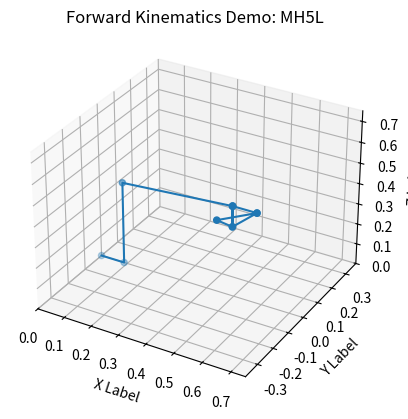

Here is the Python script that generated this plot:
#!/usr/bin/env python

##################################################################
##   Forward Kinematics - Join Position Solver                  ##
##                                                              ##
##   Tool Func: "FwdKinematic_MH5L_AllJoints"                   ##
##   * based on Denavit-Hartenberg parameters                   ##
##   * requires Numpy pacakge                                   ##
##                                                              ##
##   Includes sample usage & visualization code in main().      ##
##   Uses matplotlib                                            ##
##                                                              ##
##################################################################

# Software License Agreement (Apache 2.0 License)
#
# Copyright (c) 2021, The Ohio State University
# Center for Design and Manufacturing Excellence (CDME)
# The Artificially Intelligent Manufacturing Systems Lab (AIMS)
# All rights reserved.
#
# Author: acbuynak

##################################################################


## Imports
import numpy as np
from numpy.core.numeric import cross


## TOOL CODE #####################################################
def FwdKinematic_MH5L_AllJoints(p_in):
  """
  Performs Forward Kinematic Calculation to find the xyz (euler) position of each joint. Rotations NOT output.
  Method: Denavit-Hartenberg parameters used to generate Transformation Matrices. Translation points extracted from the TF matrix.
  :param p_in: List of 6 joint angles (radians)
  :return vectors: List Numpy Array (6x3) where each row is xyz origin of joints
  """
  
  def bigMatrix(a, alpha, d, pheta):
    T = np.array([[np.cos(pheta), -np.sin(pheta), 0, a],
                  [np.sin(pheta) * np.cos(alpha), np.cos(pheta) * np.cos(alpha), -np.sin(alpha), -d * np.sin(alpha)],
                  [np.sin(pheta) * np.sin(alpha), np.cos(pheta) * np.sin(alpha), np.cos(alpha), d * np.cos(alpha)],
                  [0, 0, 0, 1]])
    return T
  
  link  = [0, 1, 2, 3, 4, 5, 6 ]
  aa    = [0, 88, 400, 40, 0, 0, 0]
  alpha = [0, -1.57079, 0, 1.57079, 1.57079, -1.57079, 3.14159]
  dd    = [0, 0, 0, 0, -405, 0, -86.5]
  pheta = [0, p_in[0], p_in[1]-1.57079, -p_in[2], p_in[3], p_in[4], p_in[5]]


  ## Forward Kinematics
  # Ref. L13.P5
  T_01 = bigMatrix(aa[0], alpha[0], dd[1], pheta[1])
  T_12 = bigMatrix(aa[1], alpha[1], dd[2], pheta[2])
  T_23 = bigMatrix(aa[2], alpha[2], dd[3], pheta[3])
  T_34 = bigMatrix(aa[3], alpha[3], dd[4], pheta[4])
  T_45 = bigMatrix(aa[4], alpha[4], dd[5], pheta[5])
  T_56 = bigMatrix(aa[5], alpha[5], dd[6], pheta[6])

  # Create list of Transforms for Frames {i} relative to Base {0}
  T_02 = np.matmul(T_01, T_12)
  T_03 = np.matmul(T_02, T_23)
  T_04 = np.matmul(T_03, T_34)
  T_05 = np.matmul(T_04, T_45)
  T_06 = np.matmul(T_05, T_56)

  # Combine Into List of Transform to allow iteration & easy usage!
  T_combined = [T_01, T_02, T_03, T_04, T_05, T_06]

  # Generate list of vectors between frames
  vectors = np.array(np.transpose(T_combined[0][:-1, 3]))
  vectors = np.vstack((vectors, np.transpose(T_combined[1][:-1, 3])))
  vectors = np.vstack((vectors, np.transpose(T_combined[2][:-1, 3])))
  vectors = np.vstack((vectors, np.transpose(T_combined[3][:-1, 3])))
  vectors = np.vstack((vectors, np.transpose(T_combined[4][:-1, 3])))
  vectors = np.vstack((vectors, np.transpose(T_combined[5][:-1, 3])))
  
  # Switch from mm to meters
  vectors = vectors / 1000

  return vectors




## SAMPLE USAGE CODE #############################################
def main():
  
  # Joint Values Input (radians)(robot limits not checked)
  p_input = [0, 0, 0, 1, 1, 0]

  
  ########## STATIC Calculation #############
  if False:
    print("\n------- STATIC SIMULATION --------")
    
    ## Calculation
    print("Forward Kinematic Results")
    vectors = FwdKinematic_MH5L_AllJoints(p_input)
    print(np.trunc(vectors))
    
    ## Visualization
    import matplotlib as mpl
    import matplotlib.pyplot as plt
    from mpl_toolkits.mplot3d import Axes3D  # noqa: F401 unused import
  
    # Setup our Figure
    fig = plt.figure()
    ax  = fig.add_subplot(111, projection='3d')
    ax.set_xlabel('X Label')
    ax.set_ylabel('Y Label')
    ax.set_zlabel('Z Label')
    ax.set_title('Forward Kinematics Demo: MH5L')
    ax.set(xlim=(-500,500), ylim=(-500,500), zlim=(0,500))
  
    for joint in vectors:
      ax.scatter(joint[0], joint[1], joint[2])
  
    ax.plot(vectors[:,0], vectors[:,1], vectors[:,2])
  
    plt.show()
  
  
  ########## ANIMATED Simulation #############
  if True:
    print("\n------- ANIMATED SIMULATION --------")
    ## Imports
    import matplotlib as mpl
    import matplotlib.pyplot as plt
    from mpl_toolkits.mplot3d import Axes3D  # noqa: F401 unused import
    from matplotlib.animation import FuncAnimation
  
  
    # Setup our Figure
    fig = plt.figure()
    ax = fig.add_subplot(111, projection='3d')
    ax.set_xlabel('X Label')
    ax.set_ylabel('Y Label')
    ax.set_zlabel('Z Label')
    ax.set_title('Forward Kinematics Demo: MH5L')
    ax.set(xlim=(0,.75), ylim=(-.75/2, .75/2), zlim=(0, .75))
  
  
    # Generate Data for Animation
    n = 200   # how many frames to include in animation
    p_animate = np.zeros((n,6))
    for i, p in enumerate(p_input):
      p_animate[:,i] = np.linspace(0,p_input[i],n)
  
    # Stack each new KeyFrame into 3rd Dimension of Array. Further back is newer frame.
    animate_vectors = FwdKinematic_MH5L_AllJoints([0,0,0,0,0,0])
    for p in p_animate:
      animate_vectors = np.dstack((animate_vectors, FwdKinematic_MH5L_AllJoints(p)))

    old = np.copy(animate_vectors)
    t = old[5]
    b = old[4]
    u = old[2]

    bt = t - b
    ub = b - u


    cross_p = np.zeros((3,old.shape[2]))
    cross_p_ = np.zeros((3,old.shape[2]))
    for idx in range(old.shape[2]):
        cross_p[...,idx] = np.cross(bt[...,idx],ub[...,idx])
        cross_p_[...,idx] = np.cross(bt[...,idx],cross_p[...,idx])
        cross_p[...,idx] = .1*cross_p[...,idx]/np.linalg.norm(cross_p[...,idx])
        cross_p_[...,idx] = .1*cross_p_[...,idx]/np.linalg.norm(cross_p_[...,idx])



    animate_vectors = np.zeros((old.shape[0]+5,3,old.shape[2]))
    animate_vectors[:6,:,:] = old
    animate_vectors[6,:,:] = b + cross_p
    animate_vectors[7,:,:] = b + cross_p_
    animate_vectors[8,:,:] = b
    animate_vectors[9,:,:] = b + cross_p_
    animate_vectors[10,:,:] = t
    


    # proj_r_b = 
    # for idx in range(pos.shape[0]):
    #     proj_r_b[idx] = (np.dot(r[idx], b[idx])/np.dot(b[idx], b[idx]))*b[idx]

    # z = r - proj_r_b



    print("Resultant Data Array Shape:", animate_vectors.shape)
    print("")
  
    # Setup Animation
    slice = 0  #starting point to setup the figure
    scatter = ax.scatter(animate_vectors[:,0,slice], animate_vectors[:,1,slice], animate_vectors[:,2,slice])
    line = ax.plot(animate_vectors[:, 0, slice], animate_vectors[:, 1, slice], animate_vectors[:, 2, slice])[0]
  
  
    # Animation Controller
    def animate(slice):
      line.set_data(animate_vectors[:, 0, slice], animate_vectors[:, 1, slice])
      line.set_3d_properties(animate_vectors[:, 2, slice])
   
      scatter._offsets3d = (animate_vectors[:,0,slice], animate_vectors[:,1,slice], animate_vectors[:,2,slice])
  
    # Animator!
    animatedFigure = FuncAnimation(
      fig, animate, interval=50, frames=n
    )
  
    plt.show()



if __name__ == '__main__':
    main()

# EOF